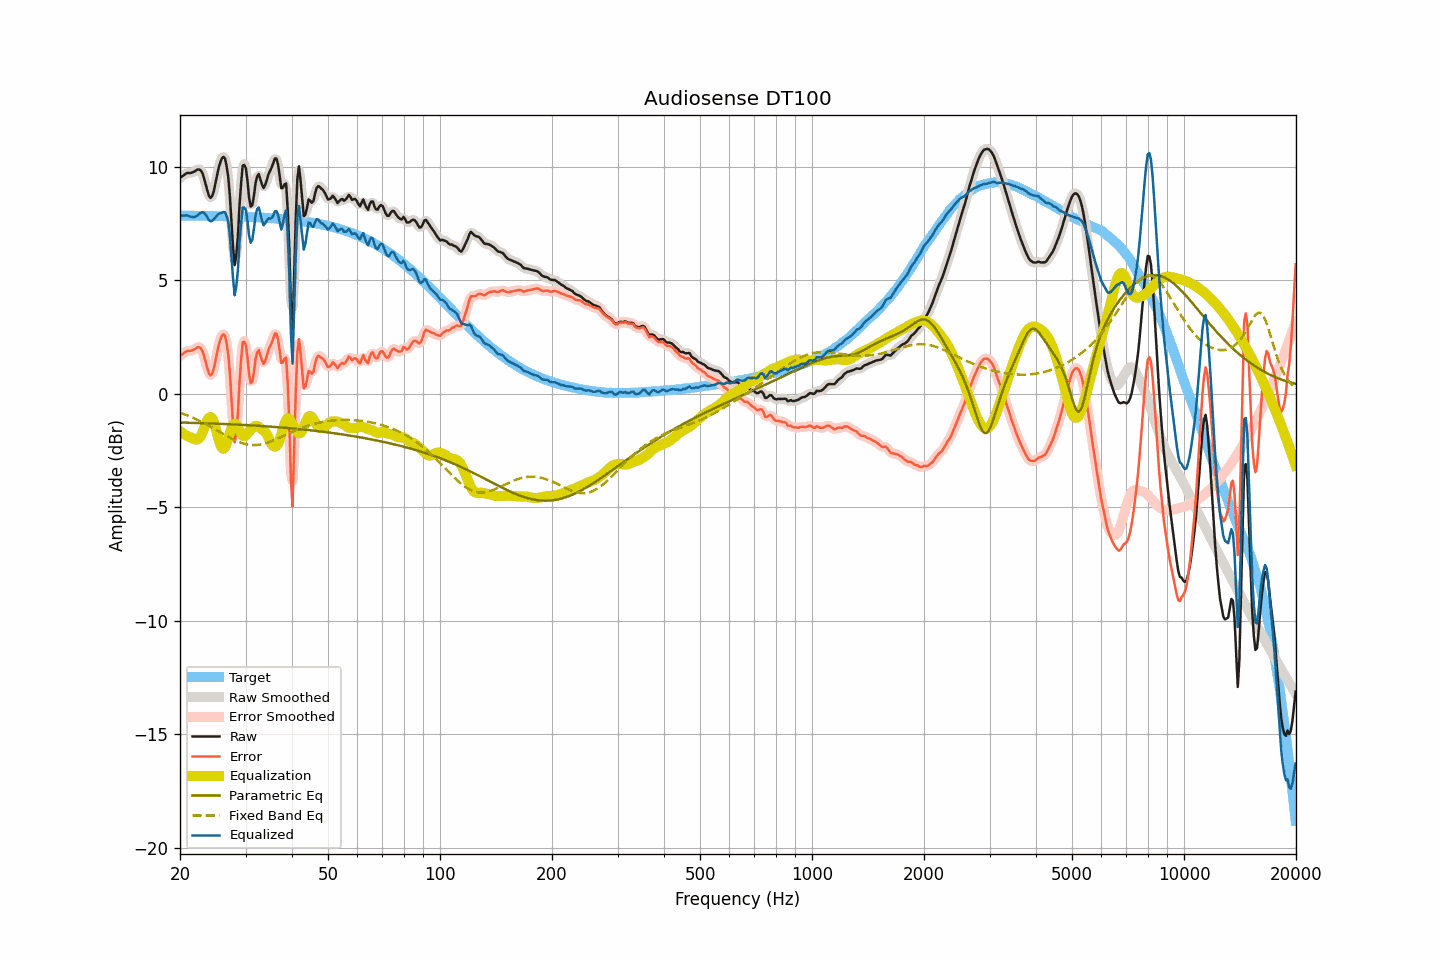

Values plotted in this chart, from the file beside it:
frequency, raw, smoothed, error, error_smoothed, equalization, parametric_eq, fixed_band_eq, equalized_raw, equalized_smoothed, target
20.00, 9.51, 9.50, 1.67, 1.66, -1.66, -1.27, -0.84, 7.85, 7.84, 7.84
20.20, 9.55, 9.56, 1.71, 1.72, -1.71, -1.28, -0.87, 7.84, 7.85, 7.84
20.40, 9.60, 9.61, 1.76, 1.77, -1.77, -1.28, -0.89, 7.84, 7.85, 7.84
20.61, 9.65, 9.66, 1.81, 1.82, -1.81, -1.28, -0.92, 7.84, 7.85, 7.84
20.81, 9.70, 9.69, 1.87, 1.86, -1.85, -1.28, -0.95, 7.85, 7.84, 7.84
21.02, 9.72, 9.71, 1.89, 1.88, -1.88, -1.28, -0.98, 7.84, 7.83, 7.84
21.23, 9.71, 9.72, 1.88, 1.89, -1.91, -1.29, -1.00, 7.80, 7.81, 7.84
21.44, 9.72, 9.73, 1.89, 1.89, -1.94, -1.29, -1.04, 7.79, 7.79, 7.84
21.66, 9.75, 9.75, 1.92, 1.92, -1.97, -1.29, -1.07, 7.78, 7.78, 7.84
21.87, 9.78, 9.79, 1.95, 1.96, -2.01, -1.29, -1.10, 7.78, 7.78, 7.83
22.09, 9.83, 9.84, 2.00, 2.00, -2.03, -1.30, -1.13, 7.81, 7.81, 7.83
22.31, 9.87, 9.87, 2.04, 2.04, -2.01, -1.30, -1.16, 7.86, 7.86, 7.83
22.54, 9.87, 9.88, 2.04, 2.04, -1.96, -1.30, -1.20, 7.91, 7.92, 7.83
22.76, 9.82, 9.82, 1.99, 1.99, -1.86, -1.30, -1.23, 7.97, 7.96, 7.83
22.99, 9.70, 9.68, 1.87, 1.85, -1.71, -1.30, -1.27, 8.00, 7.98, 7.83
23.22, 9.47, 9.47, 1.64, 1.64, -1.52, -1.31, -1.30, 7.95, 7.95, 7.83
23.45, 9.21, 9.21, 1.38, 1.38, -1.34, -1.31, -1.34, 7.87, 7.87, 7.83
23.69, 8.95, 8.94, 1.12, 1.11, -1.17, -1.31, -1.38, 7.77, 7.76, 7.83
23.92, 8.71, 8.73, 0.89, 0.91, -1.07, -1.31, -1.42, 7.65, 7.67, 7.83
24.16, 8.62, 8.65, 0.80, 0.82, -1.03, -1.32, -1.46, 7.59, 7.61, 7.82
24.40, 8.71, 8.71, 0.88, 0.89, -1.09, -1.32, -1.50, 7.61, 7.62, 7.82
24.65, 8.91, 8.92, 1.09, 1.10, -1.24, -1.32, -1.54, 7.67, 7.68, 7.82
24.89, 9.24, 9.24, 1.42, 1.42, -1.47, -1.32, -1.58, 7.77, 7.76, 7.82
25.14, 9.59, 9.58, 1.77, 1.76, -1.74, -1.33, -1.62, 7.84, 7.84, 7.82
25.39, 9.93, 9.91, 2.11, 2.09, -2.01, -1.33, -1.66, 7.92, 7.90, 7.82
25.65, 10.17, 10.18, 2.36, 2.36, -2.23, -1.33, -1.70, 7.94, 7.95, 7.82
25.91, 10.35, 10.37, 2.53, 2.55, -2.38, -1.34, -1.74, 7.97, 7.99, 7.81
26.16, 10.43, 10.42, 2.62, 2.61, -2.44, -1.34, -1.79, 8.00, 7.99, 7.81
26.43, 10.35, 10.34, 2.54, 2.53, -2.37, -1.34, -1.83, 7.98, 7.97, 7.81
26.69, 10.02, 10.06, 2.21, 2.25, -2.20, -1.35, -1.87, 7.82, 7.86, 7.81
26.96, 9.55, 9.49, 1.74, 1.68, -1.98, -1.35, -1.91, 7.57, 7.51, 7.81
27.23, 8.73, 8.62, 0.93, 0.82, -1.74, -1.35, -1.94, 6.99, 6.88, 7.81
27.50, 7.55, 7.49, -0.26, -0.32, -1.53, -1.36, -1.98, 6.02, 5.96, 7.80
27.77, 6.43, 6.47, -1.37, -1.33, -1.37, -1.36, -2.02, 5.06, 5.10, 7.80
28.05, 5.66, 5.91, -2.15, -1.89, -1.33, -1.36, -2.05, 4.33, 4.59, 7.80
28.33, 6.10, 6.12, -1.70, -1.68, -1.37, -1.37, -2.08, 4.73, 4.75, 7.80
28.62, 6.90, 6.97, -0.90, -0.83, -1.48, -1.37, -2.11, 5.42, 5.48, 7.80
28.90, 8.27, 8.18, 0.47, 0.39, -1.63, -1.37, -2.14, 6.64, 6.55, 7.79
29.19, 9.25, 9.22, 1.46, 1.42, -1.77, -1.38, -2.17, 7.49, 7.45, 7.79
29.48, 10.04, 9.92, 2.25, 2.13, -1.85, -1.38, -2.19, 8.19, 8.07, 7.79
29.78, 10.07, 10.11, 2.29, 2.33, -1.88, -1.38, -2.21, 8.19, 8.23, 7.79
30.08, 9.93, 9.86, 2.14, 2.07, -1.85, -1.39, -2.23, 8.08, 8.01, 7.78
30.38, 9.35, 9.28, 1.57, 1.50, -1.76, -1.39, -2.24, 7.59, 7.52, 7.78
30.68, 8.61, 8.71, 0.84, 0.93, -1.67, -1.40, -2.25, 6.94, 7.04, 7.78
30.99, 8.24, 8.33, 0.46, 0.56, -1.59, -1.40, -2.26, 6.65, 6.74, 7.78
31.30, 8.30, 8.37, 0.53, 0.59, -1.52, -1.40, -2.27, 6.78, 6.85, 7.77
31.61, 8.72, 8.73, 0.95, 0.96, -1.46, -1.41, -2.27, 7.26, 7.27, 7.77
31.93, 9.27, 9.20, 1.51, 1.43, -1.42, -1.41, -2.27, 7.85, 7.78, 7.77
32.24, 9.56, 9.53, 1.80, 1.77, -1.43, -1.42, -2.26, 8.13, 8.09, 7.76
32.57, 9.67, 9.60, 1.91, 1.84, -1.47, -1.42, -2.25, 8.20, 8.13, 7.76
32.89, 9.44, 9.44, 1.69, 1.69, -1.52, -1.43, -2.24, 7.92, 7.92, 7.76
33.22, 9.21, 9.24, 1.46, 1.49, -1.58, -1.43, -2.23, 7.63, 7.66, 7.75
33.55, 9.05, 9.13, 1.31, 1.38, -1.64, -1.44, -2.21, 7.41, 7.49, 7.75
33.89, 9.19, 9.20, 1.45, 1.46, -1.69, -1.44, -2.19, 7.50, 7.51, 7.74
34.23, 9.41, 9.39, 1.67, 1.65, -1.79, -1.45, -2.17, 7.62, 7.60, 7.74
34.57, 9.65, 9.62, 1.92, 1.88, -1.93, -1.45, -2.15, 7.72, 7.68, 7.74
34.92, 9.80, 9.80, 2.07, 2.07, -2.09, -1.46, -2.12, 7.71, 7.71, 7.73
35.27, 9.96, 10.00, 2.23, 2.27, -2.23, -1.46, -2.09, 7.73, 7.76, 7.73
35.62, 10.14, 10.19, 2.42, 2.47, -2.31, -1.47, -2.07, 7.83, 7.88, 7.72
35.97, 10.36, 10.33, 2.65, 2.61, -2.34, -1.47, -2.04, 8.02, 7.99, 7.72
... 635 more rows
